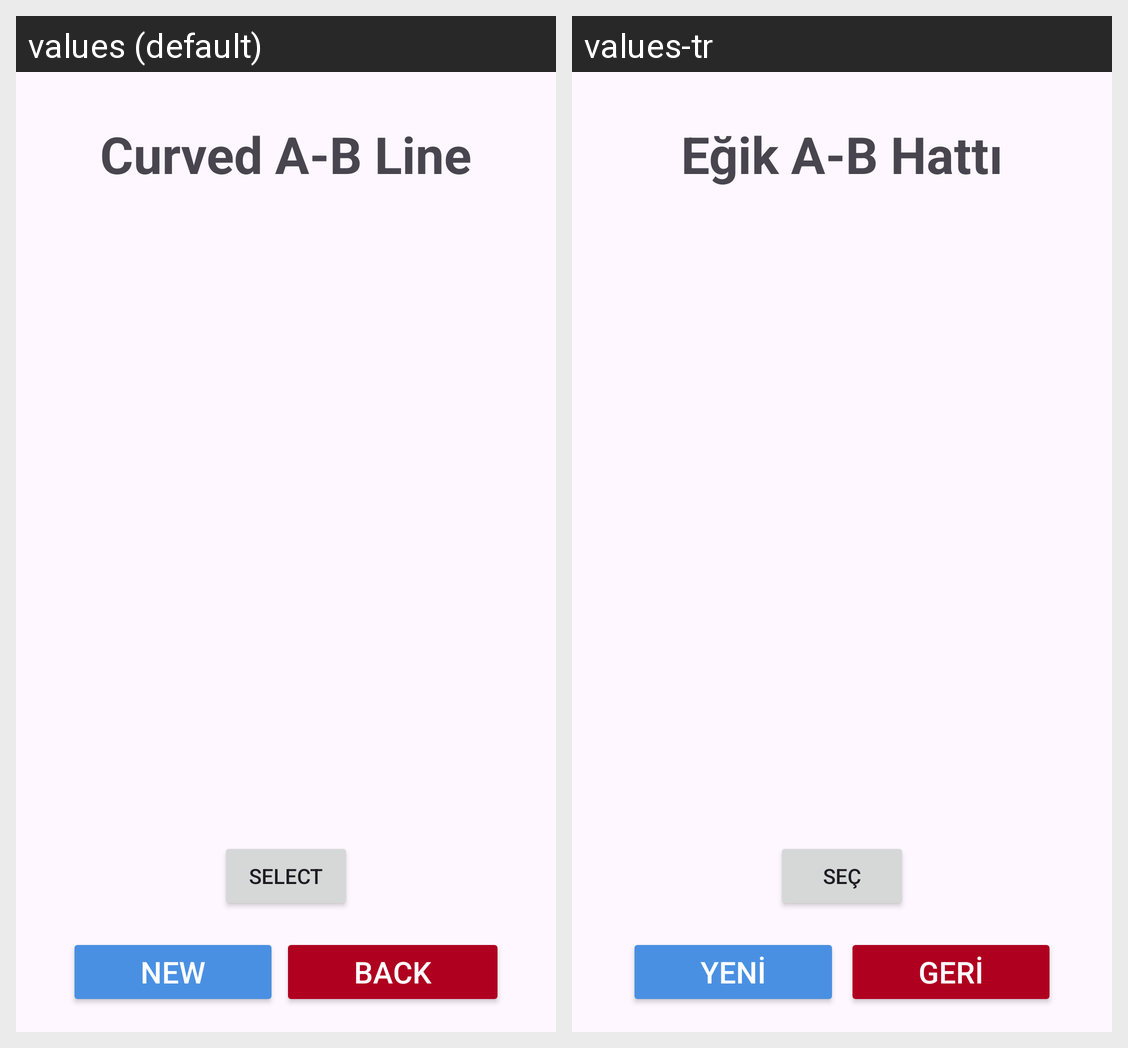

Here is an Android app screen in its default locale and in the app's own translations. Write out the translated-string differences for the strings that appear on this screen.
Android screen res/layout/fragment_curved_a_b_line.xml rendered under 2 locales, left to right: values (default), values-tr. Device: Nexus 5 (rendered at 1080×1920; each locale shown at half size, 540×960, under a caption strip naming it); theme Theme.DroneMarket.
Strings drawn on this screen, with the default value and each locale's value (text and hints the layout hard-codes, and strings that could not be matched under every locale, appear in the picture but are not listed):

curvedABLine
  values: Curved A-B Line
  values-tr: Eğik A-B Hattı

newField
  values: NEW
  values-tr: YENİ

back
  values: BACK
  values-tr: GERİ

select
  values: SELECT
  values-tr: SEÇ
